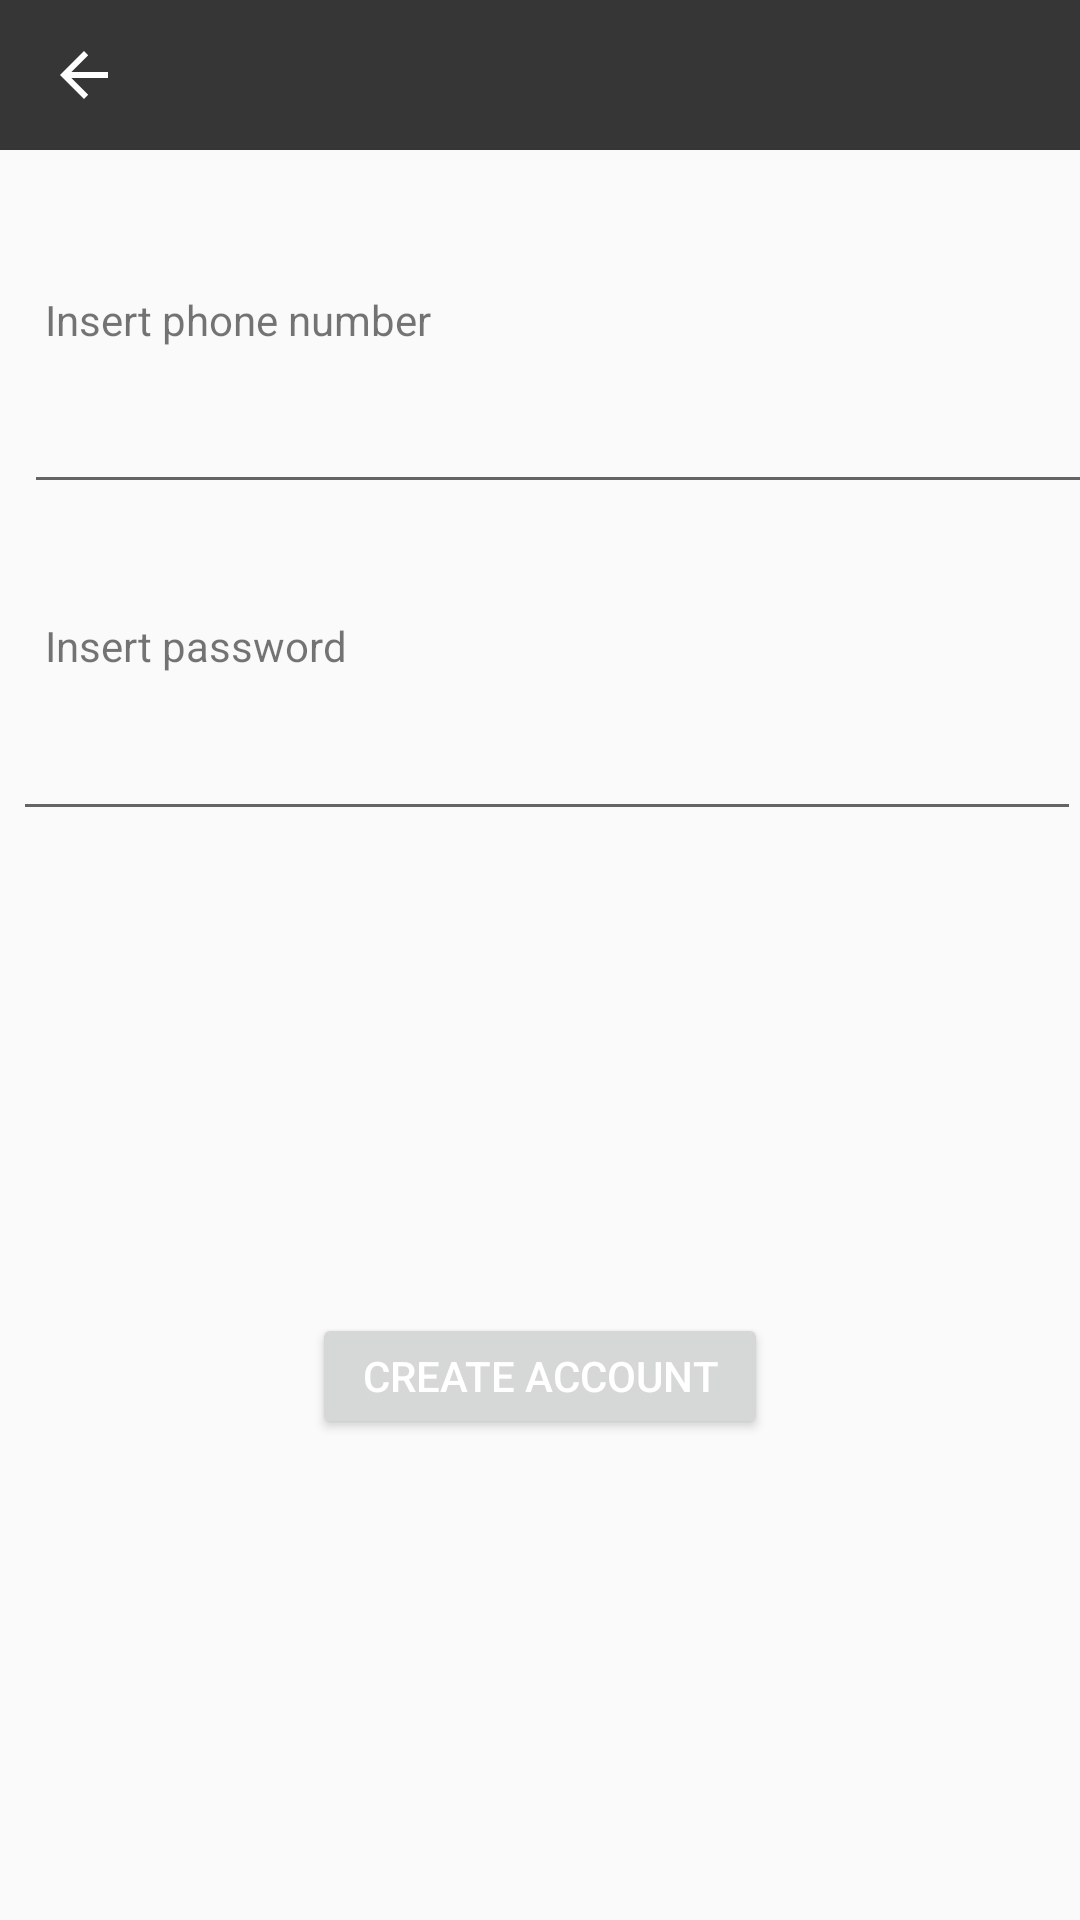

Produce the Android XML layout that renders to this screen, including the resource entries it uses.
<!-- AndroidManifest.xml: application theme AppTheme -->
<!-- res/layout/activity_registration.xml -->
<?xml version="1.0" encoding="utf-8"?>
<android.support.constraint.ConstraintLayout xmlns:android="http://schemas.android.com/apk/res/android"
    xmlns:app="http://schemas.android.com/apk/res-auto"
    xmlns:tools="http://schemas.android.com/tools"
    android:layout_width="match_parent"
    android:layout_height="match_parent"
    tools:context="com.example.messenger.view.activities.RegistrationActivity"
    tools:layout_editor_absoluteY="81dp">

    <android.support.v7.widget.Toolbar
        android:id="@+id/toolbar"
        android:layout_width="match_parent"
        android:layout_height="50dp"
        android:background="?attr/colorPrimary"
        android:theme="@style/AppTheme.AppBarOverlay"
        app:navigationIcon="?attr/homeAsUpIndicator" />

    <LinearLayout
        android:layout_width="match_parent"
        android:layout_height="match_parent"
        android:orientation="vertical">

        <android.support.constraint.ConstraintLayout
            android:layout_width="match_parent"
            android:layout_height="match_parent">

            <EditText
                android:id="@+id/passwordRegistration"
                android:layout_width="356dp"
                android:layout_height="49dp"
                android:layout_marginEnd="8dp"
                android:layout_marginStart="8dp"
                android:layout_marginTop="60dp"
                android:ems="10"
                android:inputType="textPassword"
                app:layout_constraintEnd_toEndOf="parent"
                app:layout_constraintHorizontal_bias="0.333"
                app:layout_constraintRight_toRightOf="parent"
                app:layout_constraintStart_toStartOf="parent"
                app:layout_constraintTop_toBottomOf="@+id/usernameRegistration" />

            <TextView
                android:id="@+id/passwordRegisterLabel"
                android:layout_width="wrap_content"
                android:layout_height="wrap_content"
                android:layout_marginEnd="8dp"
                android:layout_marginLeft="16dp"
                android:layout_marginStart="8dp"
                android:layout_marginTop="8dp"
                android:text="Insert password"
                app:layout_constraintBottom_toTopOf="@+id/passwordRegistration"
                app:layout_constraintEnd_toEndOf="parent"
                app:layout_constraintHorizontal_bias="0.029"
                app:layout_constraintLeft_toLeftOf="parent"
                app:layout_constraintStart_toStartOf="parent"
                app:layout_constraintTop_toBottomOf="@+id/usernameRegistration"
                app:layout_constraintVertical_bias="0.898" />

            <TextView
                android:id="@+id/usernameRegisterLabel"
                android:layout_width="wrap_content"
                android:layout_height="wrap_content"
                android:layout_marginBottom="8dp"
                android:layout_marginEnd="8dp"
                android:layout_marginLeft="16dp"
                android:layout_marginStart="8dp"
                android:layout_marginTop="8dp"
                android:text="Insert phone number"
                app:layout_constraintBottom_toTopOf="@+id/usernameRegistration"
                app:layout_constraintEnd_toEndOf="parent"
                app:layout_constraintHorizontal_bias="0.033"
                app:layout_constraintLeft_toLeftOf="parent"
                app:layout_constraintStart_toStartOf="parent"
                app:layout_constraintTop_toTopOf="parent"
                app:layout_constraintVertical_bias="1.0" />

            <Button
                android:id="@+id/registerBtn"
                android:layout_width="152dp"
                android:layout_height="42dp"
                android:layout_marginBottom="8dp"
                android:layout_marginEnd="8dp"
                android:layout_marginStart="8dp"
                android:layout_marginTop="8dp"
                android:text="Create account"
                app:layout_constraintBottom_toBottomOf="parent"
                app:layout_constraintEnd_toEndOf="parent"
                app:layout_constraintStart_toStartOf="parent"
                app:layout_constraintTop_toBottomOf="@+id/passwordRegistration" />

            <EditText
                android:id="@+id/usernameRegistration"
                android:layout_width="356dp"
                android:layout_height="44dp"
                android:layout_marginEnd="8dp"
                android:layout_marginRight="16dp"
                android:layout_marginStart="8dp"
                android:layout_marginTop="124dp"
                android:ems="10"
                android:inputType="textPersonName"
                app:layout_constraintEnd_toEndOf="parent"
                app:layout_constraintHorizontal_bias="0.0"
                app:layout_constraintRight_toRightOf="parent"
                app:layout_constraintStart_toStartOf="parent"
                app:layout_constraintTop_toTopOf="parent" />
        </android.support.constraint.ConstraintLayout>
    </LinearLayout>

</android.support.constraint.ConstraintLayout>
<!-- resources referenced by this layout -->
<resources>
  <style name="AppTheme.AppBarOverlay" parent="ThemeOverlay.AppCompat.Dark.ActionBar" />
  <style name="AppTheme" parent="Theme.AppCompat.Light.NoActionBar">
          
          <item name="colorPrimary">@color/colorPrimary</item>
          <item name="colorPrimaryDark">@color/colorPrimaryDark</item>
          <item name="colorAccent">@color/colorAccent</item>
          <item name="android:textColorPrimary">@android:color/background_light</item>
      </style>
  <color name="colorPrimary">#363636</color>
  <color name="colorPrimaryDark">#505050</color>
  <color name="colorAccent">#777fb6d1</color>
</resources>
